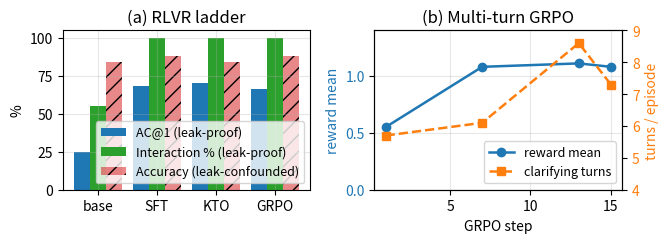

Here is the Python script that generated this plot: (Note: this script raises an exception after producing the figure.)
"""GRPO/RLVR training-insight figure, built from the aggregates in
results/grpo/RESULTS_REPORT.md (raw per-step logs live on the GPU box).

Panel (a): the RLVR ladder -- separates the LEAK-PROOF learning signal
           (AC@1, Interaction) from leak-confounded Accuracy across
           base -> SFT -> KTO -> GRPO (n=51 held-out).
Panel (b): true multi-turn GRPO (verl, 4B, 6 GPUs) -- reward and clarifying
           turns rise together over 15 steps -> the axis-aware reward is
           teaching the policy to ask more.
"""
import numpy as np
import matplotlib
matplotlib.use("Agg")
import matplotlib.pyplot as plt

plt.rcParams.update({"figure.dpi": 160, "font.size": 10, "axes.grid": True, "grid.alpha": 0.3,
                     "pdf.fonttype": 42, "ps.fonttype": 42})  # embed TrueType (no Type-3 fonts)

# --- Panel (a): RLVR ladder (RESULTS_REPORT.md, n=51) ---
stages = ["base", "SFT", "KTO", "GRPO"]
acc      = [84.3, 88.2, 84.3, 88.2]   # leak-confounded (search returns gold span)
axishit  = [25.0, 68.6, 70.6, 66.7]   # leak-proof
interact = [54.9, 100.0, 100.0, 100.0]  # leak-proof

# --- Panel (b): verl 4B multi-turn run (logged steps) ---
step       = [1, 7, 13, 15]
reward_mean= [0.55, 1.08, 1.11, 1.08]
turns_mean = [5.7, 6.1, 8.6, 7.3]

fig, (a1, a2) = plt.subplots(1, 2, figsize=(6.8, 2.55))

x = np.arange(len(stages)); w = 0.27
a1.bar(x - w, axishit,  w, label="AC@1 (leak-proof)", color="C0")
a1.bar(x,      interact, w, label="Interaction % (leak-proof)", color="C2")
a1.bar(x + w, acc,      w, label="Accuracy (leak-confounded)", color="C3", alpha=0.55, hatch="//")
a1.set_xticks(x); a1.set_xticklabels(stages)
a1.set_ylabel("%"); a1.set_ylim(0, 105)
a1.set_title("(a) RLVR ladder")
a1.legend(fontsize=9, loc="lower right")

l1, = a2.plot(step, reward_mean, "o-", color="C0", lw=1.8, label="reward mean")
a2.set_xlabel("GRPO step"); a2.set_ylabel("reward mean", color="C0")
a2.tick_params(axis="y", labelcolor="C0"); a2.set_ylim(0, 1.4)
a2b = a2.twinx()
l2, = a2b.plot(step, turns_mean, "s--", color="C1", lw=1.8, label="clarifying turns")
a2b.set_ylabel("turns / episode", color="C1"); a2b.tick_params(axis="y", labelcolor="C1")
a2b.set_ylim(4, 9); a2b.grid(False)
a2.set_title("(b) Multi-turn GRPO")
a2.legend([l1, l2], ["reward mean", "clarifying turns"], fontsize=9, loc="lower right")

fig.tight_layout()
for out in ("paper/fig_grpo_insights.pdf", "paper/fig_grpo_insights.png"):
    fig.savefig(out, bbox_inches="tight"); print("wrote", out)

# --- printed insights ---
print("\n=== TRAINING INSIGHTS (from reported aggregates) ===")
print(f"AC@1  base->SFT: {axishit[0]}->{axishit[1]}  (+{axishit[1]-axishit[0]:.1f}); "
      f"SFT->GRPO: {axishit[1]}->{axishit[3]} ({axishit[3]-axishit[1]:+.1f})")
print(f"Interaction base->SFT: {interact[0]}->{interact[1]}  (+{interact[1]-interact[0]:.1f}); saturates at 100 thereafter")
print(f"Accuracy base->GRPO: {acc[0]}->{acc[3]} (+{acc[3]-acc[0]:.1f})  <- tiny gap = leak-confounded, ignore as learning signal")
r = np.corrcoef(reward_mean, turns_mean)[0, 1]
print(f"verl 4B: reward {reward_mean[0]}->{reward_mean[-1]}, turns {turns_mean[0]}->{turns_mean[-1]}; "
      f"reward-vs-turns corr = {r:.2f}")
